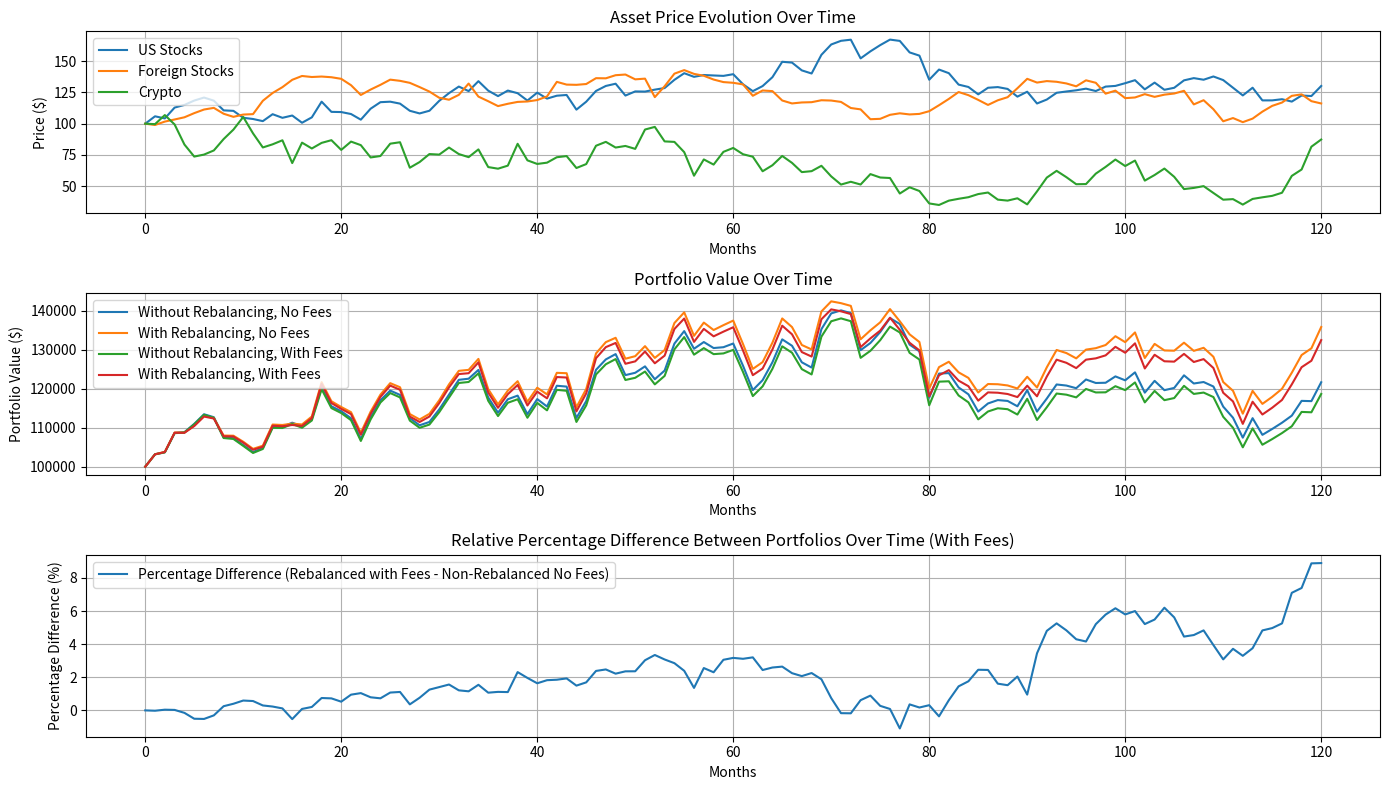

Python code for this plot:
import numpy as np
import matplotlib.pyplot as plt

# Parameters
months = 120
initial_investment = 100000  # Initial investment amount
initial_price = 100  # Initial price for asset simulation
annual_fee_rate = 0.0025  # Annual fee of 0.25%

# Annual returns and volatilities
annual_returns = np.array([0.08, 0.06, 0.08])  # US stocks, Foreign stocks, Bonds
annual_volatilities = np.array([0.15, 0.12, 0.4])  # US stocks, Foreign stocks, Bonds

# Convert annual parameters to monthly
monthly_returns = annual_returns / 12
monthly_volatilities = annual_volatilities / np.sqrt(12)
monthly_fee_rate = annual_fee_rate / 12  # Monthly fee

# Initialize asset price history
asset_prices = np.zeros((months + 1, 3))
asset_prices[0, :] = initial_price

# Simulate asset price changes over time
for month in range(1, months + 1):
    random_returns = np.random.normal(monthly_returns, monthly_volatilities)
    asset_prices[month, :] = asset_prices[month - 1, :] * (1 + random_returns)

# Initial allocations
start_allocation = np.array([0.6, 0.3, 0.1])

# Calculate the monthly returns of assets from prices for portfolio simulations
monthly_asset_returns = asset_prices[1:] / asset_prices[:-1] - 1

# Initialize portfolios
portfolio_no_rebalance = initial_investment * start_allocation
portfolio_rebalance = np.copy(portfolio_no_rebalance)
portfolio_no_rebalance_fee = np.copy(portfolio_no_rebalance)
portfolio_rebalance_fee = np.copy(portfolio_rebalance)
history_no_rebalance = [np.sum(portfolio_no_rebalance)]
history_rebalance = [np.sum(portfolio_rebalance)]
history_no_rebalance_fee = [np.sum(portfolio_no_rebalance_fee)]
history_rebalance_fee = [np.sum(portfolio_rebalance_fee)]

for month_returns in monthly_asset_returns:
    # Update portfolio values
    portfolio_no_rebalance *= (1 + month_returns)
    portfolio_rebalance *= (1 + month_returns)
    portfolio_no_rebalance_fee *= (1 + month_returns) * (1 - monthly_fee_rate)
    portfolio_rebalance_fee *= (1 + month_returns) * (1 - monthly_fee_rate)
    
    # Rebalance
    total_value_rebalance = np.sum(portfolio_rebalance)
    portfolio_rebalance = total_value_rebalance * start_allocation
    total_value_rebalance_fee = np.sum(portfolio_rebalance_fee)
    portfolio_rebalance_fee = total_value_rebalance_fee * start_allocation
    
    # Record history
    history_no_rebalance.append(np.sum(portfolio_no_rebalance))
    history_rebalance.append(np.sum(portfolio_rebalance))
    history_no_rebalance_fee.append(np.sum(portfolio_no_rebalance_fee))
    history_rebalance_fee.append(np.sum(portfolio_rebalance_fee))

# Plot 1: Asset Prices Over Time
plt.figure(figsize=(14, 8))
plt.subplot(3, 1, 1)
plt.plot(asset_prices[:, 0], label="US Stocks")
plt.plot(asset_prices[:, 1], label="Foreign Stocks")
plt.plot(asset_prices[:, 2], label="Crypto")
plt.title("Asset Price Evolution Over Time")
plt.xlabel("Months")
plt.ylabel("Price ($)")
plt.legend()
plt.grid(True)

# Plot 2: Portfolio Values Over Time (Including Fees)
plt.subplot(3, 1, 2)
plt.plot(history_no_rebalance, label="Without Rebalancing, No Fees")
plt.plot(history_rebalance, label="With Rebalancing, No Fees")
plt.plot(history_no_rebalance_fee, label="Without Rebalancing, With Fees")
plt.plot(history_rebalance_fee, label="With Rebalancing, With Fees")
plt.title("Portfolio Value Over Time")
plt.xlabel("Months")
plt.ylabel("Portfolio Value ($)")
plt.legend()
plt.grid(True)

# Plot 3: Relative Percentage Difference Between Portfolios
percentage_difference_fees = (np.array(history_rebalance_fee) - np.array(history_no_rebalance)) / np.array(history_no_rebalance) * 100
plt.subplot(3, 1, 3)
plt.plot(percentage_difference_fees, label="Percentage Difference (Rebalanced with Fees - Non-Rebalanced No Fees)")
plt.title("Relative Percentage Difference Between Portfolios Over Time (With Fees)")
plt.xlabel("Months")
plt.ylabel("Percentage Difference (%)")
plt.legend()
plt.grid(True)

plt.tight_layout()
plt.show()
